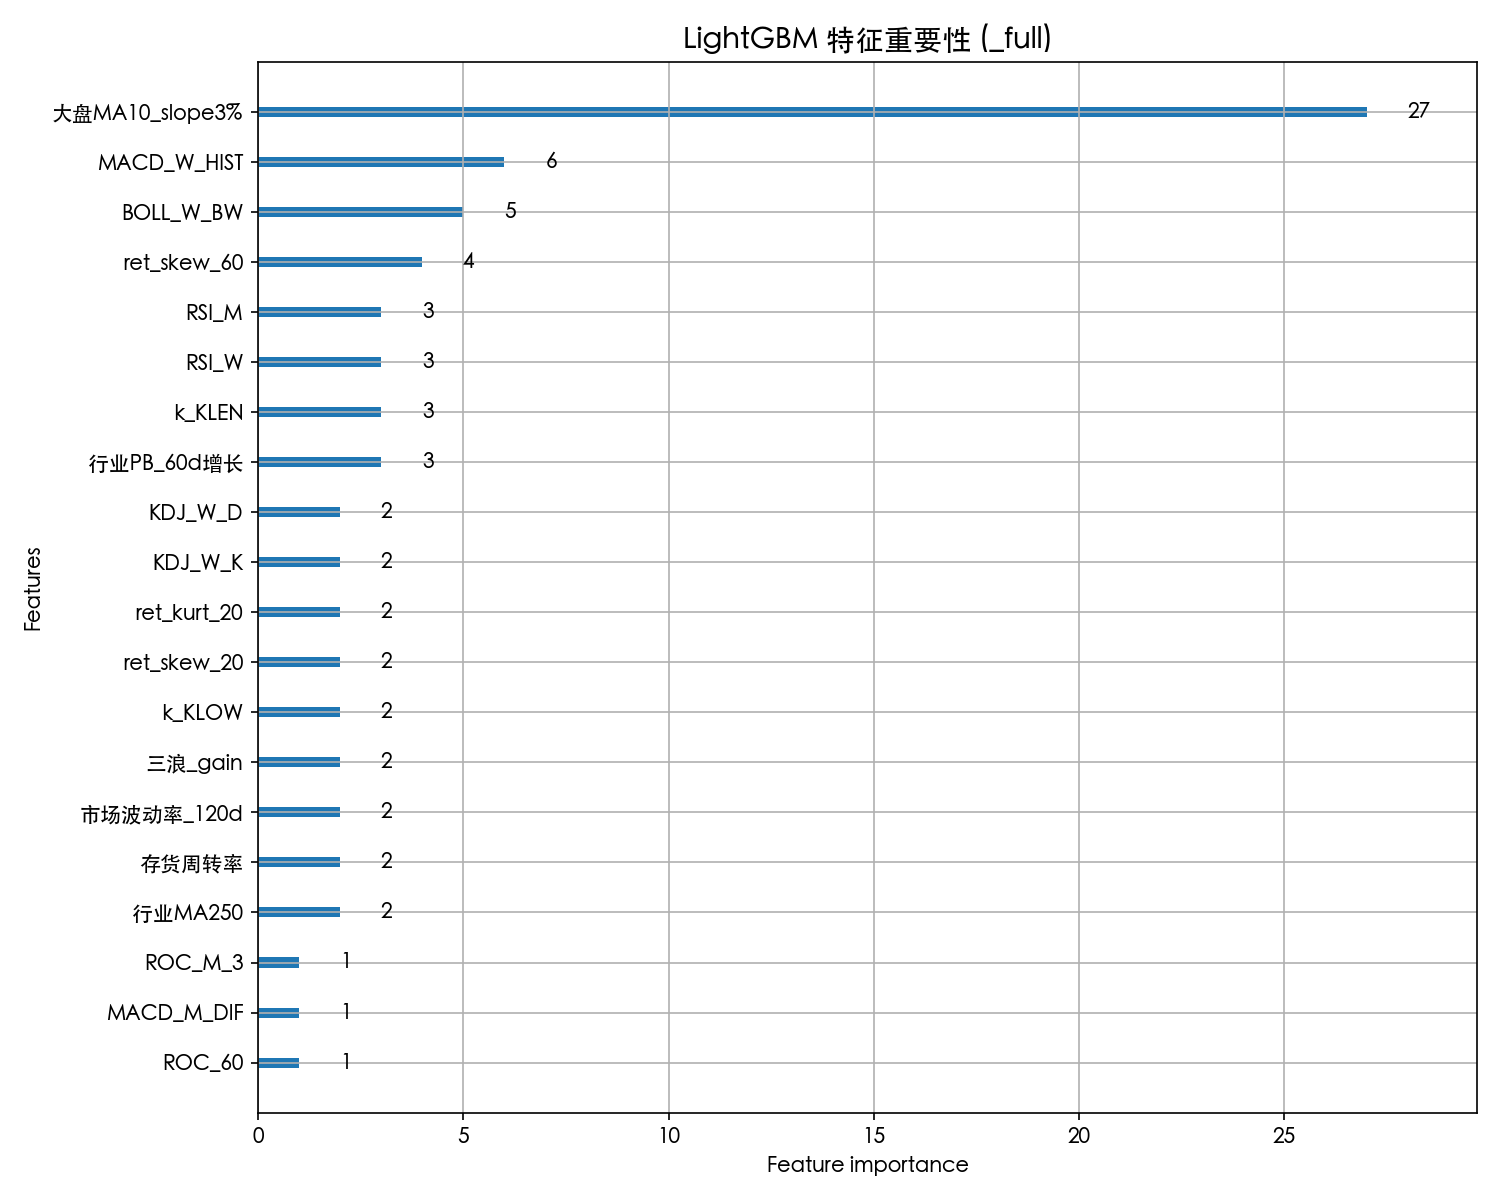

The table this chart was drawn from, first rows:
feature, importance
大盘MA10_slope3%, 27
MACD_W_HIST, 6
BOLL_W_BW, 5
ret_skew_60, 4
RSI_M, 3
行业PB_60d增长, 3
RSI_W, 3
k_KLEN, 3
ret_kurt_20, 2
k_KLOW, 2
三浪_gain, 2
ret_skew_20, 2
市场波动率_120d, 2
行业MA250, 2
存货周转率, 2
KDJ_W_K, 2
KDJ_W_D, 2
ROC_60, 1
行业年化收益_60d, 1
同行公司数, 1
同行PS_均值, 1
同行市值_均值, 1
营业利润_T4, 1
k_KMID2, 1
RSI_12, 1
KDJ_K, 1
ROC_M_3, 1
vwap_dist, 1
ret_kurt_60, 1
MACD_DIF, 1
市场距离MA250, 1
MACD_M_DIF, 1
波动率_120d, 1
总分_T-1, 0
盈利能力_T-2, 0
总分_T-2, 0
成长能力_T-3, 0
盈利能力_T-3, 0
总分_T-3, 0
成长能力_T-4, 0
盈利能力_T-4, 0
总分_T-4, 0
溢价率上限, 0
成长能力_斜率, 0
成长能力_T, 0
营收_T1, 0
FCF_T, 0
资本支出_T, 0
折旧_T, 0
NOPAT_T, 0
净利润_fcf_T, 0
营业利润_T, 0
营收_T, 0
行业PB, 0
行业PE, 0
MACD_W_DIF, 0
KDJ_W_J, 0
beta_mkt_60, 0
ROC_20, 0
ROC_10, 0
... 197 more rows
